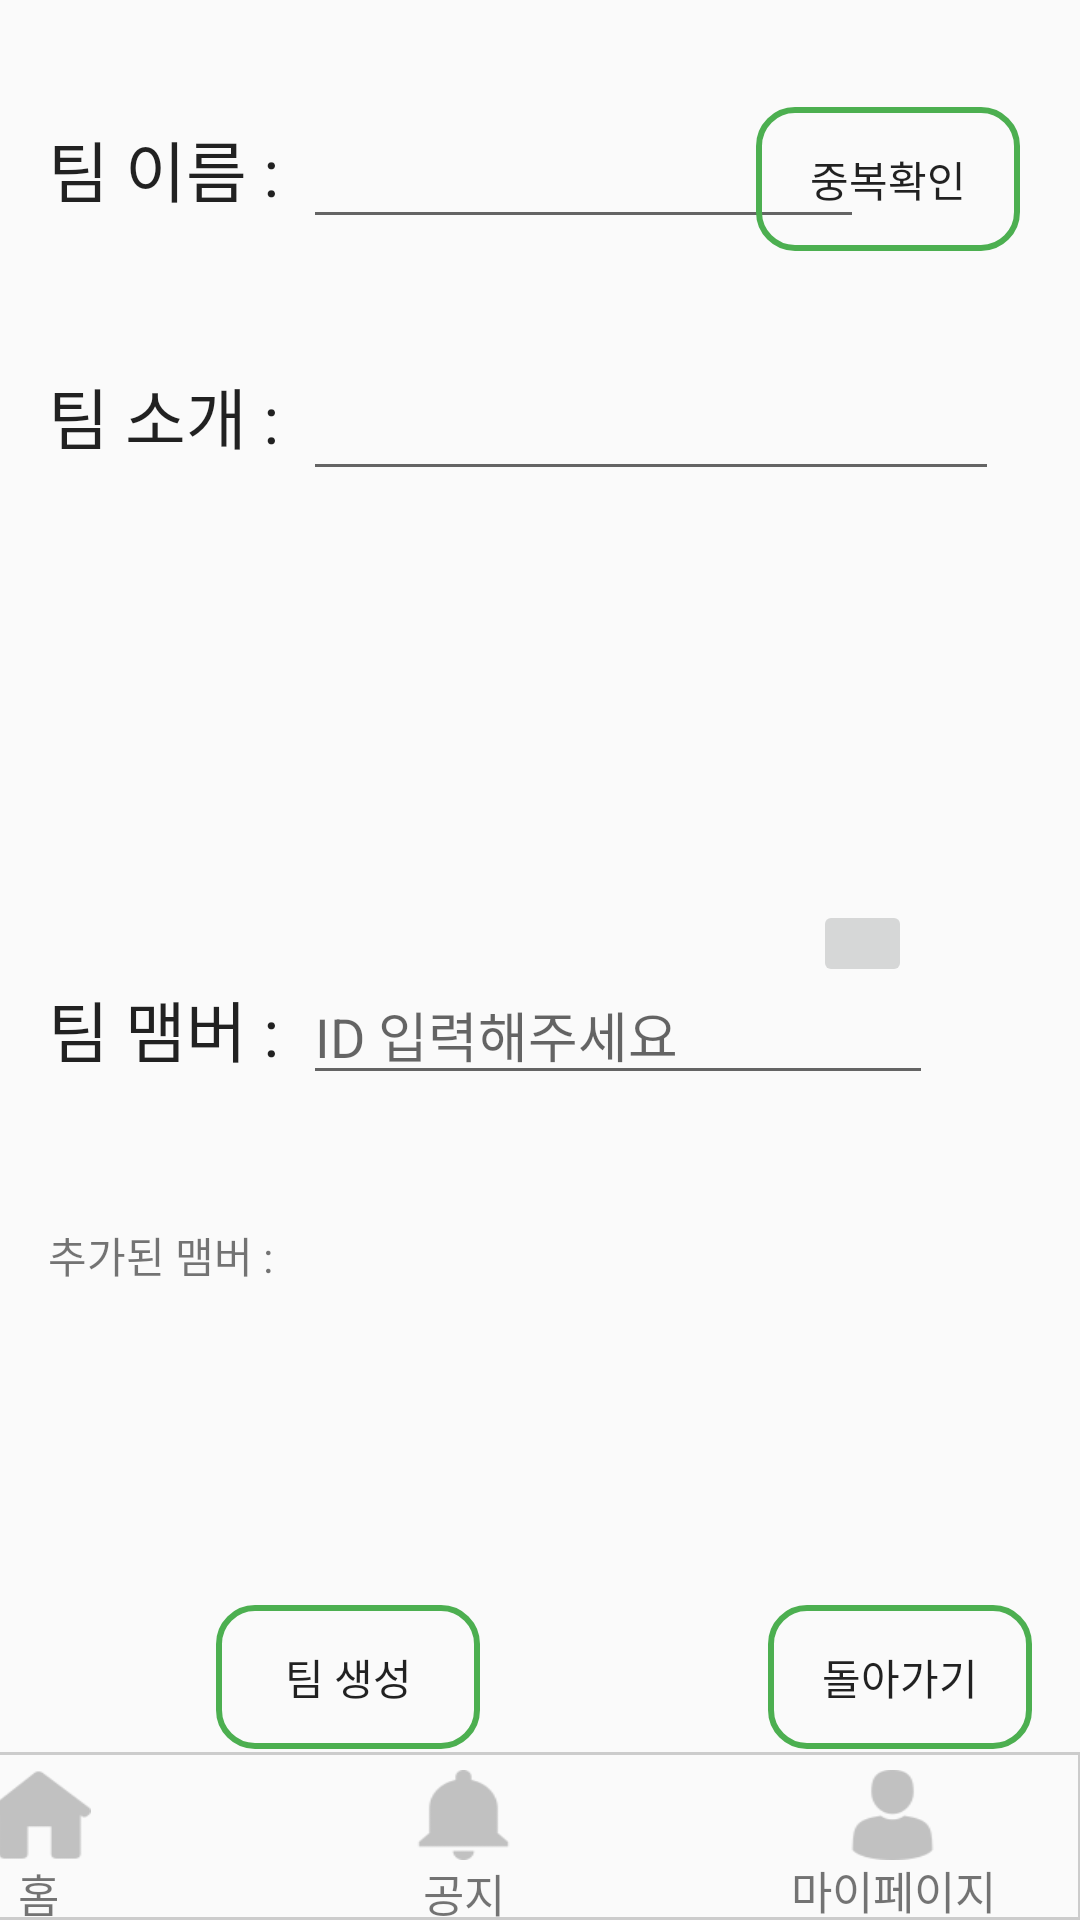

Reconstruct the res/layout file that produces this screen, plus the resources it refers to.
<!-- AndroidManifest.xml: application theme AppTheme.NoActionBar -->
<!-- res/layout/activity_make_team.xml -->
<?xml version="1.0" encoding="utf-8"?>
<androidx.constraintlayout.widget.ConstraintLayout xmlns:android="http://schemas.android.com/apk/res/android"
    xmlns:app="http://schemas.android.com/apk/res-auto"
    xmlns:tools="http://schemas.android.com/tools"
    android:layout_width="match_parent"
    android:layout_height="match_parent"
    tools:context=".Activity.MakeTeamActivity">
    <include
        android:id="@+id/top_make_team"
        layout="@layout/activity_footer"
        />

    <TextView
        android:id="@+id/teamName"
        android:layout_width="wrap_content"
        android:layout_height="wrap_content"
        android:layout_marginStart="16dp"
        android:layout_marginTop="40dp"
        android:text="팀 이름 :"
        android:textAppearance="@style/TextAppearance.AppCompat.Large"
        app:layout_constraintStart_toStartOf="parent"
        app:layout_constraintTop_toTopOf="parent" />

    <TextView
        android:id="@+id/teamInfo"
        android:layout_width="wrap_content"
        android:layout_height="wrap_content"
        android:layout_marginStart="16dp"
        android:layout_marginTop="50dp"
        android:text="팀 소개 :"
        android:textAppearance="@style/TextAppearance.AppCompat.Large"
        app:layout_constraintStart_toStartOf="parent"
        app:layout_constraintTop_toBottomOf="@+id/teamName" />

    <EditText
        android:id="@+id/teamNameTxt"
        android:layout_width="187dp"
        android:layout_height="45dp"
        android:layout_marginStart="8dp"
        android:ems="10"
        android:inputType="textPersonName"
        app:layout_constraintBaseline_toBaselineOf="@+id/teamName"
        app:layout_constraintStart_toEndOf="@+id/teamName" />

    <Button
        android:id="@+id/dupBtn"
        android:layout_width="wrap_content"
        android:layout_height="wrap_content"
        android:layout_marginEnd="20dp"
        android:background="@drawable/selector"
        android:text="중복확인"
        app:layout_constraintBaseline_toBaselineOf="@+id/teamNameTxt"
        app:layout_constraintEnd_toEndOf="parent" />

    <EditText
        android:id="@+id/teamInfoTxt"
        android:layout_width="232dp"
        android:layout_height="45dp"
        android:layout_marginStart="8dp"
        android:ems="10"
        android:gravity="start|top"
        android:inputType="textMultiLine"
        app:layout_constraintBaseline_toBaselineOf="@+id/teamInfo"
        app:layout_constraintStart_toEndOf="@+id/teamInfo" />

    <ImageButton
        android:id="@+id/addMemberBtn"
        android:layout_width="33dp"
        android:layout_height="29dp"
        android:layout_marginTop="300dp"
        android:layout_marginEnd="56dp"
        app:layout_constraintEnd_toEndOf="parent"
        app:layout_constraintTop_toTopOf="parent"
        app:srcCompat="@drawable/ic_add_black_24dp" />

    <TextView
        android:id="@+id/teamMember"
        android:layout_width="wrap_content"
        android:layout_height="wrap_content"
        android:layout_marginStart="16dp"
        android:layout_marginTop="172dp"
        android:text="팀 맴버 :"
        android:textAppearance="@style/TextAppearance.AppCompat.Large"
        app:layout_constraintStart_toStartOf="parent"
        app:layout_constraintTop_toBottomOf="@+id/teamInfo" />

    <Button
        android:id="@+id/teamMakeCommit"
        android:layout_width="wrap_content"
        android:layout_height="wrap_content"
        android:layout_marginStart="72dp"
        android:layout_marginTop="170dp"
        android:background="@drawable/selector"
        android:text="팀 생성"
        app:layout_constraintStart_toStartOf="parent"
        app:layout_constraintTop_toBottomOf="@+id/memberEmailText" />

    <Button
        android:id="@+id/rollBackBtn"
        android:layout_width="wrap_content"
        android:layout_height="wrap_content"
        android:layout_marginStart="96dp"
        android:layout_marginTop="170dp"
        android:background="@drawable/selector"
        android:text="돌아가기"
        app:layout_constraintStart_toEndOf="@+id/teamMakeCommit"
        app:layout_constraintTop_toBottomOf="@+id/memberEmailText" />

    <TextView
        android:id="@+id/dupCheckText"
        android:layout_width="wrap_content"
        android:layout_height="wrap_content"
        android:layout_marginStart="100dp"
        android:layout_marginTop="8dp"
        android:layout_marginBottom="8dp"
        app:layout_constraintBottom_toTopOf="@+id/teamInfoTxt"
        app:layout_constraintStart_toStartOf="parent"
        app:layout_constraintTop_toBottomOf="@+id/teamNameTxt" />

    <EditText
        android:id="@+id/memberEmailText"
        android:layout_width="wrap_content"
        android:layout_height="wrap_content"
        android:layout_marginStart="8dp"
        android:layout_marginTop="158dp"
        android:ems="10"
        android:hint="ID 입력해주세요"
        android:inputType="textPersonName"
        app:layout_constraintStart_toEndOf="@+id/teamMember"
        app:layout_constraintTop_toBottomOf="@+id/teamInfoTxt" />

    <TextView
        android:id="@+id/emailCheckText"
        android:layout_width="wrap_content"
        android:layout_height="wrap_content"
        android:layout_marginStart="8dp"
        android:layout_marginTop="16dp"
        app:layout_constraintStart_toEndOf="@+id/teamMember"
        app:layout_constraintTop_toBottomOf="@+id/memberEmailText" />

    <TextView
        android:id="@+id/addMember"
        android:layout_width="wrap_content"
        android:layout_height="wrap_content"
        android:layout_marginStart="16dp"
        android:layout_marginTop="8dp"
        android:text="추가된 맴버 :"
        android:textAppearance="@style/TextAppearance.AppCompat.Small"
        app:layout_constraintStart_toStartOf="parent"
        app:layout_constraintTop_toBottomOf="@+id/emailCheckText" />

    <TextView
        android:id="@+id/memberList"
        android:layout_width="wrap_content"
        android:layout_height="wrap_content"
        android:layout_marginStart="8dp"
        android:layout_marginTop="8dp"
        app:layout_constraintStart_toEndOf="@+id/addMember"
        app:layout_constraintTop_toBottomOf="@+id/emailCheckText" />

</androidx.constraintlayout.widget.ConstraintLayout>
<!-- res/layout/activity_footer.xml (included above) -->
<?xml version="1.0" encoding="utf-8"?>
<androidx.constraintlayout.widget.ConstraintLayout xmlns:android="http://schemas.android.com/apk/res/android"
    xmlns:app="http://schemas.android.com/apk/res-auto"
    xmlns:tools="http://schemas.android.com/tools"
    android:layout_width="match_parent"
    android:layout_height="match_parent"
    tools:context=".Activity.MainActivity"
    >


    <TextView
        android:id="@+id/textView5"
        android:layout_width="416dp"
        android:layout_height="56dp"
        android:background="@drawable/footerbox"
        app:layout_constraintBottom_toBottomOf="parent"
        app:layout_constraintEnd_toEndOf="parent"
        app:layout_constraintHorizontal_bias="1.0"
        app:layout_constraintStart_toStartOf="parent" />

    <ImageButton
        android:id="@+id/notification"
        android:layout_width="35dp"
        android:layout_height="30dp"
        android:layout_marginEnd="108dp"
        android:layout_marginBottom="20dp"
        android:background="@drawable/footer_notification"
        app:layout_constraintBottom_toBottomOf="parent"
        app:layout_constraintEnd_toStartOf="@+id/person" />

    <ImageButton
        android:id="@+id/person"
        android:layout_width="35dp"
        android:layout_height="30dp"
        android:layout_marginEnd="45dp"
        android:layout_marginBottom="20dp"
        android:background="@drawable/footer_person"
        app:layout_constraintBottom_toBottomOf="parent"
        app:layout_constraintEnd_toEndOf="parent" />

    <ImageButton
        android:id="@+id/home"
        android:layout_width="35dp"
        android:layout_height="30dp"
        android:layout_marginEnd="330dp"
        android:layout_marginBottom="20dp"
        android:background="@drawable/footer_home"
        app:layout_constraintBottom_toBottomOf="parent"
        app:layout_constraintEnd_toEndOf="parent" />

    <TextView
        android:id="@+id/textView6"
        android:layout_width="20dp"
        android:layout_height="20dp"
        android:layout_marginStart="7dp"
        android:text="홈"
        android:textSize="15dp"
        app:layout_constraintEnd_toEndOf="@+id/home"
        app:layout_constraintStart_toStartOf="@+id/home"
        app:layout_constraintTop_toBottomOf="@+id/home" />

    <TextView
        android:id="@+id/textView8"
        android:layout_width="32dp"
        android:layout_height="20dp"
        android:layout_marginStart="5dp"
        android:text="공지"
        android:textSize="15dp"
        app:layout_constraintBottom_toBottomOf="parent"
        app:layout_constraintEnd_toEndOf="@+id/notification"
        app:layout_constraintStart_toStartOf="@+id/notification" />

    <TextView
        android:id="@+id/textView9"
        android:layout_width="73dp"
        android:layout_height="20dp"
        android:layout_marginStart="5dp"
        android:layout_marginBottom="1dp"
        android:text="마이페이지"
        android:textSize="15dp"
        app:layout_constraintBottom_toBottomOf="parent"
        app:layout_constraintEnd_toEndOf="@+id/person"
        app:layout_constraintStart_toStartOf="@+id/person" />


</androidx.constraintlayout.widget.ConstraintLayout>
<!-- resources referenced by this layout -->
<resources>
  <!-- drawable footer_home (drawable) -->
  <?xml version="1.0" encoding="utf-8"?>
  <selector xmlns:android="http://schemas.android.com/apk/res/android">
      <item
          android:state_pressed="false"
          android:drawable="@drawable/house_black_silhouette_without_door" />
      <item
          android:state_pressed="true"
          android:drawable="@drawable/house_black_silhouette_without_door_after" />
  </selector>
  <!-- drawable footer_notification (drawable) -->
  <?xml version="1.0" encoding="utf-8"?>
  <selector xmlns:android="http://schemas.android.com/apk/res/android">
      <item
          android:state_pressed="false"
          android:drawable="@drawable/notifications_button" />
      <item
          android:state_pressed="true"
          android:drawable="@drawable/notifications_button_after" />
  </selector>
  <!-- drawable footer_person (drawable) -->
  <?xml version="1.0" encoding="utf-8"?>
  <selector xmlns:android="http://schemas.android.com/apk/res/android">
      <item
          android:state_pressed="false"
          android:drawable="@drawable/man_user" />
      <item
          android:state_selected="true"
          android:drawable="@drawable/man_user_after" />
  
      <item
          android:state_pressed="true"
          android:drawable="@drawable/man_user_after" />
  </selector>
  <!-- drawable footerbox (drawable) -->
  <?xml version="1.0" encoding="utf-8"?>
  <shape xmlns:android="http://schemas.android.com/apk/res/android"
      android:shape="rectangle" >
      <solid android:color="@null"/>
      <corners android:bottomRightRadius="0dp"
          android:bottomLeftRadius="0dp"
          android:topLeftRadius="0dp"
          android:topRightRadius="0dp"/>
      <stroke
          android:width="1dp"
          android:color="@color/rectangle" />
  </shape>
  <!-- drawable selector (drawable) -->
  <?xml version="1.0" encoding="utf-8"?>
  <selector xmlns:android="http://schemas.android.com/apk/res/android">
      <item android:state_pressed="true">
          <shape >
              <solid
                  android:color="#e6e6e6"/>
          <stroke
              android:width="2dp"
              android:color="@color/green"/>
          <corners android:bottomLeftRadius="12dp"
              android:bottomRightRadius="12dp"
              android:topLeftRadius="12dp"
              android:topRightRadius="12dp"/>
      </shape>
      </item>
      <item android:state_pressed="false">
          <shape >
              <stroke
                  android:width="2dp"
                  android:color="@color/green"/>
              <corners
                  android:bottomLeftRadius="12dp"
                  android:bottomRightRadius="12dp"
                  android:topLeftRadius="12dp"
                  android:topRightRadius="12dp"/>
          </shape>
      </item>
  
  </selector>
  <style name="AppTheme.NoActionBar">
          <item name="windowActionBar">false</item>
          <item name="windowNoTitle">true</item>
      </style>
  <!-- drawable house_black_silhouette_without_door: png bitmap (drawable, 1001 bytes) -->
  <!-- drawable house_black_silhouette_without_door_after: png bitmap (drawable, 1074 bytes) -->
  <!-- drawable notifications_button: png bitmap (drawable, 972 bytes) -->
  <!-- drawable notifications_button_after: png bitmap (drawable, 1047 bytes) -->
  <!-- drawable man_user: png bitmap (drawable, 1316 bytes) -->
  <!-- drawable man_user_after: png bitmap (drawable, 1522 bytes) -->
  <color name="rectangle">#cccccc</color>
  <color name="green">#4CAF50</color>
</resources>
